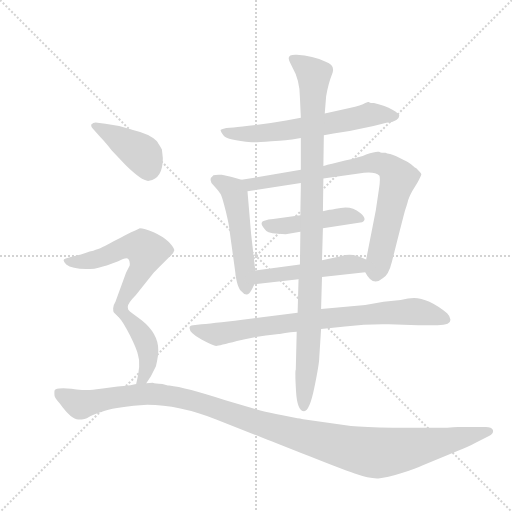
t = 0.00 s
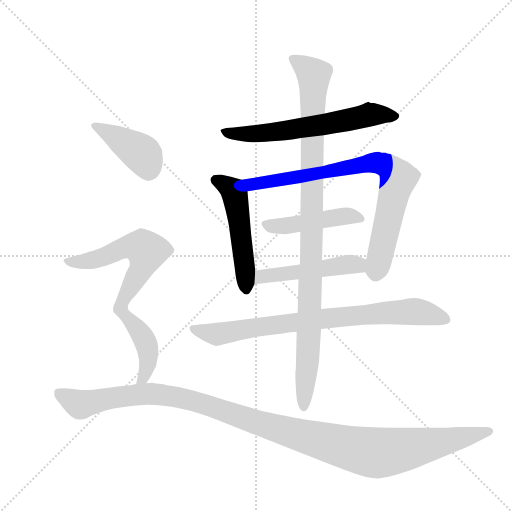
t = 1.75 s
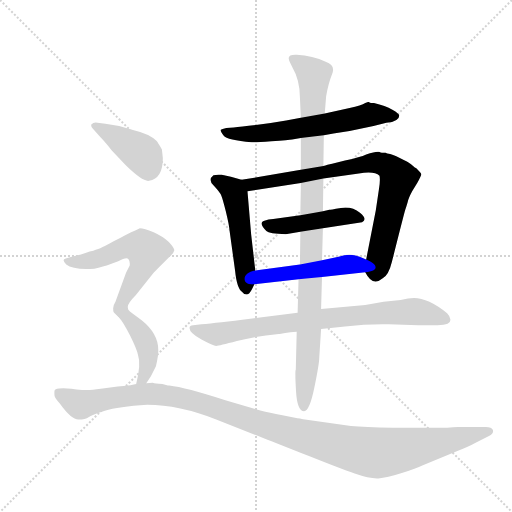
t = 3.51 s
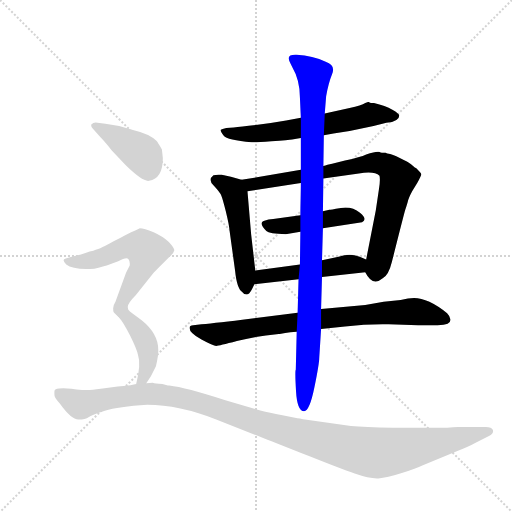
t = 5.26 s
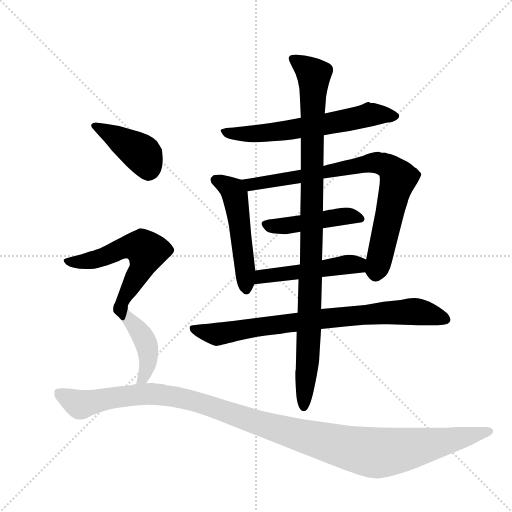
t = 7.02 s
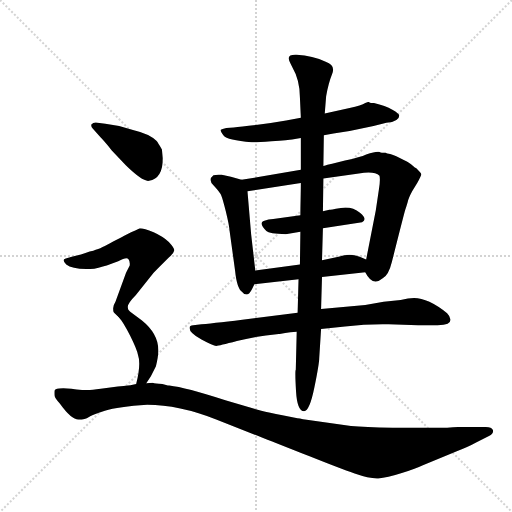
t = 8.77 s

The animated SVG that drew these frames (rendered in a browser with its animation timeline set to each time). Animation: 11 CSS @keyframes rules; one cycle of 8.77 s.

<svg version="1.1" viewBox="0 0 1024 1024" xmlns="http://www.w3.org/2000/svg">
  <g stroke="lightgray" stroke-dasharray="1,1" stroke-width="1" transform="scale(4, 4)">
    <line x1="0" y1="0" x2="256" y2="256"></line>
    <line x1="256" y1="0" x2="0" y2="256"></line>
    <line x1="128" y1="0" x2="128" y2="256"></line>
    <line x1="0" y1="128" x2="256" y2="128"></line>
  </g>
  <g transform="scale(0.92, -0.92) translate(60, -900)">
    <style type="text/css">
      
        @keyframes keyframes0 {
          from {
            stroke: blue;
            stroke-dashoffset: 633;
            stroke-width: 128;
          }
          67% {
            animation-timing-function: step-end;
            stroke: blue;
            stroke-dashoffset: 0;
            stroke-width: 128;
          }
          to {
            stroke: black;
            stroke-width: 1024;
          }
        }
        #make-me-a-hanzi-animation-0 {
          animation: keyframes0 0.76513671875s both;
          animation-delay: 0s;
          animation-timing-function: linear;
        }
      
        @keyframes keyframes1 {
          from {
            stroke: blue;
            stroke-dashoffset: 517;
            stroke-width: 128;
          }
          63% {
            animation-timing-function: step-end;
            stroke: blue;
            stroke-dashoffset: 0;
            stroke-width: 128;
          }
          to {
            stroke: black;
            stroke-width: 1024;
          }
        }
        #make-me-a-hanzi-animation-1 {
          animation: keyframes1 0.6707356770833334s both;
          animation-delay: 0.76513671875s;
          animation-timing-function: linear;
        }
      
        @keyframes keyframes2 {
          from {
            stroke: blue;
            stroke-dashoffset: 816;
            stroke-width: 128;
          }
          73% {
            animation-timing-function: step-end;
            stroke: blue;
            stroke-dashoffset: 0;
            stroke-width: 128;
          }
          to {
            stroke: black;
            stroke-width: 1024;
          }
        }
        #make-me-a-hanzi-animation-2 {
          animation: keyframes2 0.9140625s both;
          animation-delay: 1.4358723958333335s;
          animation-timing-function: linear;
        }
      
        @keyframes keyframes3 {
          from {
            stroke: blue;
            stroke-dashoffset: 458;
            stroke-width: 128;
          }
          60% {
            animation-timing-function: step-end;
            stroke: blue;
            stroke-dashoffset: 0;
            stroke-width: 128;
          }
          to {
            stroke: black;
            stroke-width: 1024;
          }
        }
        #make-me-a-hanzi-animation-3 {
          animation: keyframes3 0.6227213541666666s both;
          animation-delay: 2.3499348958333335s;
          animation-timing-function: linear;
        }
      
        @keyframes keyframes4 {
          from {
            stroke: blue;
            stroke-dashoffset: 490;
            stroke-width: 128;
          }
          61% {
            animation-timing-function: step-end;
            stroke: blue;
            stroke-dashoffset: 0;
            stroke-width: 128;
          }
          to {
            stroke: black;
            stroke-width: 1024;
          }
        }
        #make-me-a-hanzi-animation-4 {
          animation: keyframes4 0.6487630208333334s both;
          animation-delay: 2.97265625s;
          animation-timing-function: linear;
        }
      
        @keyframes keyframes5 {
          from {
            stroke: blue;
            stroke-dashoffset: 809;
            stroke-width: 128;
          }
          72% {
            animation-timing-function: step-end;
            stroke: blue;
            stroke-dashoffset: 0;
            stroke-width: 128;
          }
          to {
            stroke: black;
            stroke-width: 1024;
          }
        }
        #make-me-a-hanzi-animation-5 {
          animation: keyframes5 0.9083658854166666s both;
          animation-delay: 3.6214192708333335s;
          animation-timing-function: linear;
        }
      
        @keyframes keyframes6 {
          from {
            stroke: blue;
            stroke-dashoffset: 1034;
            stroke-width: 128;
          }
          77% {
            animation-timing-function: step-end;
            stroke: blue;
            stroke-dashoffset: 0;
            stroke-width: 128;
          }
          to {
            stroke: black;
            stroke-width: 1024;
          }
        }
        #make-me-a-hanzi-animation-6 {
          animation: keyframes6 1.0914713541666667s both;
          animation-delay: 4.52978515625s;
          animation-timing-function: linear;
        }
      
        @keyframes keyframes7 {
          from {
            stroke: blue;
            stroke-dashoffset: 414;
            stroke-width: 128;
          }
          57% {
            animation-timing-function: step-end;
            stroke: blue;
            stroke-dashoffset: 0;
            stroke-width: 128;
          }
          to {
            stroke: black;
            stroke-width: 1024;
          }
        }
        #make-me-a-hanzi-animation-7 {
          animation: keyframes7 0.5869140625s both;
          animation-delay: 5.621256510416667s;
          animation-timing-function: linear;
        }
      
        @keyframes keyframes8 {
          from {
            stroke: blue;
            stroke-dashoffset: 579;
            stroke-width: 128;
          }
          65% {
            animation-timing-function: step-end;
            stroke: blue;
            stroke-dashoffset: 0;
            stroke-width: 128;
          }
          to {
            stroke: black;
            stroke-width: 1024;
          }
        }
        #make-me-a-hanzi-animation-8 {
          animation: keyframes8 0.72119140625s both;
          animation-delay: 6.208170572916667s;
          animation-timing-function: linear;
        }
      
        @keyframes keyframes9 {
          from {
            stroke: blue;
            stroke-dashoffset: 425;
            stroke-width: 128;
          }
          58% {
            animation-timing-function: step-end;
            stroke: blue;
            stroke-dashoffset: 0;
            stroke-width: 128;
          }
          to {
            stroke: black;
            stroke-width: 1024;
          }
        }
        #make-me-a-hanzi-animation-9 {
          animation: keyframes9 0.5958658854166666s both;
          animation-delay: 6.929361979166667s;
          animation-timing-function: linear;
        }
      
        @keyframes keyframes10 {
          from {
            stroke: blue;
            stroke-dashoffset: 1221;
            stroke-width: 128;
          }
          80% {
            animation-timing-function: step-end;
            stroke: blue;
            stroke-dashoffset: 0;
            stroke-width: 128;
          }
          to {
            stroke: black;
            stroke-width: 1024;
          }
        }
        #make-me-a-hanzi-animation-10 {
          animation: keyframes10 1.24365234375s both;
          animation-delay: 7.525227864583334s;
          animation-timing-function: linear;
        }
      
    </style>
    
      <path d="M 644 606 L 665 610 L 700 615 L 752 626 L 780 633 Q 808 636 808 649 Q 808 653 793 661.5 Q 778 670 753 676 L 747 676 Q 744 676 742 678 L 740 678 L 734 676 Q 726 671 700 665 L 646 653 L 594 644 L 562 638 Q 529 632 496 628.5 Q 463 625 448 623 L 432 622 Q 422 620 420 618 Q 418 616 426 605.5 Q 434 595 487 591 Q 491 590 530 593 Q 569 596 575 597 L 594 600 L 644 606 Z" fill="lightgray"></path>
    
      <path d="M 495 312 L 486 390 L 478 484 C 476 506 476 506 465 509 L 442 516 L 422 520 Q 411 521 404 519 Q 391 509 405 496 Q 418 482 421 475 Q 424 468 431 440 Q 438 411 439 399 L 451 312 Q 455 273 466 266 Q 470 260 476 260 Q 482 260 488 272 L 493 282 L 495 312 Z" fill="lightgray"></path>
    
      <path d="M 478 484 L 594 502 L 643 512 L 720 523 Q 754 529 765 518 Q 767 509 764 490 L 757 443 L 736 336 C 731 312 731 312 734 308 Q 750 276 772 295 Q 785 302 792 331 Q 819 438 821 444 Q 823 450 826 460 Q 828 469 836 484 L 847 502 Q 856 518 856 521 Q 855 524 845 534 Q 842 535 838 539 Q 834 543 828 547 Q 822 550 808 557 Q 794 564 788 565 Q 781 566 778 568 L 770 568 Q 768 568 764 570 L 761 570 Q 754 570 736 564 Q 724 558 690 551 L 662 544 Q 657 543 652 542 Q 647 540 643 539 L 594 531 L 465 509 C 435 504 448 479 478 484 Z" fill="lightgray"></path>
    
      <path d="M 561 391 L 593 396 L 642 404 L 727 417 Q 740 423 722.5 437.5 Q 705 452 681 448 Q 657 444 656 444 L 642 441 L 593 432 L 534 424 Q 524 424 513 419.5 Q 502 415 519 398 Q 525 392 561 391 Z" fill="lightgray"></path>
    
      <path d="M 592 325 L 495 312 C 465 308 463 279 493 282 L 589 293 L 640 298 L 734 308 C 764 311 764 324 736 336 L 722 342 Q 710 346 700 346 Q 689 346 676 342 L 640 334 L 592 325 Z" fill="lightgray"></path>
    
      <path d="M 587 220 L 484 207 Q 413 198 378 195 L 360 193 Q 352 193 352 187 Q 352 176 378 162 Q 404 148 410 148 Q 416 148 455 158.5 Q 494 169 546 174 L 548 174 L 560 176 Q 570 178 585 179 L 638 185 L 690 190 Q 738 196 785 195 L 849 193 L 891 193 Q 906 193 913 196 Q 920 199 919 206 Q 918 213 912 219 Q 871 252 840 252 Q 828 252 811 248 L 774 244 L 734 237 L 638 228 L 587 220 Z" fill="lightgray"></path>
    
      <path d="M 593 396 L 592 325 L 589 293 L 587 220 L 585 179 L 583 96 Q 581 94 583.5 50 Q 586 6 601 6 Q 613 6 623.5 58 Q 634 110 634 122 L 638 185 L 638 228 L 640 298 L 640 334 L 642 404 L 642 441 L 643 512 L 643 539 L 644 606 L 646 653 L 649 691 Q 654 719 662 739 Q 670 759 648 766 Q 620 779 585 781 Q 565 782 568 771 Q 568 768 575 755 Q 592 726 592 688 L 594 644 L 594 600 L 594 531 L 594 502 Q 594 491 593.5 467.5 Q 593 444 593 432 L 593 396 Z" fill="lightgray"></path>
    
      <path d="M 292 575 Q 283 591 280 594 Q 265 609 231 617 L 199 626 L 169 631 L 152 633 Q 144 635 138 629 Q 138 624 142 620 L 158 602 Q 166 594 183 573 L 214 540 Q 251 504 264 507 Q 294 512 294 556 L 292 575 Z" fill="lightgray"></path>
    
      <path d="M 218 230 Q 215 238 235 258 L 274 307 Q 296 329 307 340 Q 318 350 319 356 Q 319 361 307 374 Q 294 386 274 395 Q 253 404 244 404 Q 236 400 225 395 L 209 387 Q 206 385 200 382 Q 194 379 186 375 Q 177 370 173 368 Q 168 365 163 363 Q 157 360 155 359 Q 152 358 148 357 Q 144 355 135 353 Q 126 350 116 347 L 96 342 L 83 338 Q 73 336 84 325 Q 99 313 145 316 Q 165 321 172 323 L 197 332 Q 215 342 219 337 Q 223 332 222 323 L 214 307 L 191 244 Q 186 236 186 230 Q 186 223 187 222 Q 187 221 198 211 C 210 197 211 201 218 230 Z" fill="lightgray"></path>
    
      <path d="M 258 67 L 268 82 L 279 104 Q 285 129 284 140 Q 284 175 248 204 L 226 220 Q 218 226 218 230 C 205 257 178 233 198 211 Q 208 200 223 170 Q 238 140 240 128 Q 247 109 236 65 C 229 36 241 42 258 67 Z" fill="lightgray"></path>
    
      <path d="M 925 -29 L 912 -30 L 793 -30 Q 732 -28 703 -26 L 603 -12 Q 600 -12 592 -10 Q 584 -8 554 -2.5 Q 524 3 508 7 L 430 30 Q 343 58 308 62 L 305 62 L 293 65 Q 277 66 272 68 L 258 67 L 236 65 L 226 63 Q 225 62 196 60 L 159 55 Q 140 52 129.5 52 Q 119 52 106.5 53.5 Q 94 55 86 55.5 Q 78 56 68.5 55.5 Q 59 55 58.5 50.5 Q 58 46 58.5 40 Q 59 34 70 23 Q 95 -12 110.5 -12 Q 126 -12 132.5 -7 Q 139 -2 168 7 Q 197 16 260 20 Q 329 20 410 -12 L 512 -52 Q 548 -66 613 -92 Q 678 -118 711 -129.5 Q 744 -141 762.5 -140 Q 781 -139 813.5 -128.5 Q 846 -118 858 -112 L 933 -81 Q 959 -71 975 -62 L 1003 -48 Q 1014 -42 1011.5 -35 Q 1009 -28 996 -28 L 936 -28 L 925 -29 Z" fill="lightgray"></path>
    
    
      <clipPath id="make-me-a-hanzi-clip-0">
        <path d="M 644 606 L 665 610 L 700 615 L 752 626 L 780 633 Q 808 636 808 649 Q 808 653 793 661.5 Q 778 670 753 676 L 747 676 Q 744 676 742 678 L 740 678 L 734 676 Q 726 671 700 665 L 646 653 L 594 644 L 562 638 Q 529 632 496 628.5 Q 463 625 448 623 L 432 622 Q 422 620 420 618 Q 418 616 426 605.5 Q 434 595 487 591 Q 491 590 530 593 Q 569 596 575 597 L 594 600 L 644 606 Z"></path>
      </clipPath>
      <path clip-path="url(#make-me-a-hanzi-clip-0)" d="M 428 614 L 476 608 L 540 612 L 740 650 L 801 648" fill="none" id="make-me-a-hanzi-animation-0" stroke-dasharray="505 1010" stroke-linecap="round"></path>
    
      <clipPath id="make-me-a-hanzi-clip-1">
        <path d="M 495 312 L 486 390 L 478 484 C 476 506 476 506 465 509 L 442 516 L 422 520 Q 411 521 404 519 Q 391 509 405 496 Q 418 482 421 475 Q 424 468 431 440 Q 438 411 439 399 L 451 312 Q 455 273 466 266 Q 470 260 476 260 Q 482 260 488 272 L 493 282 L 495 312 Z"></path>
      </clipPath>
      <path clip-path="url(#make-me-a-hanzi-clip-1)" d="M 410 508 L 441 491 L 450 478 L 475 270" fill="none" id="make-me-a-hanzi-animation-1" stroke-dasharray="389 778" stroke-linecap="round"></path>
    
      <clipPath id="make-me-a-hanzi-clip-2">
        <path d="M 478 484 L 594 502 L 643 512 L 720 523 Q 754 529 765 518 Q 767 509 764 490 L 757 443 L 736 336 C 731 312 731 312 734 308 Q 750 276 772 295 Q 785 302 792 331 Q 819 438 821 444 Q 823 450 826 460 Q 828 469 836 484 L 847 502 Q 856 518 856 521 Q 855 524 845 534 Q 842 535 838 539 Q 834 543 828 547 Q 822 550 808 557 Q 794 564 788 565 Q 781 566 778 568 L 770 568 Q 768 568 764 570 L 761 570 Q 754 570 736 564 Q 724 558 690 551 L 662 544 Q 657 543 652 542 Q 647 540 643 539 L 594 531 L 465 509 C 435 504 448 479 478 484 Z"></path>
      </clipPath>
      <path clip-path="url(#make-me-a-hanzi-clip-2)" d="M 473 505 L 512 502 L 738 545 L 760 546 L 790 534 L 805 509 L 757 307" fill="none" id="make-me-a-hanzi-animation-2" stroke-dasharray="688 1376" stroke-linecap="round"></path>
    
      <clipPath id="make-me-a-hanzi-clip-3">
        <path d="M 561 391 L 593 396 L 642 404 L 727 417 Q 740 423 722.5 437.5 Q 705 452 681 448 Q 657 444 656 444 L 642 441 L 593 432 L 534 424 Q 524 424 513 419.5 Q 502 415 519 398 Q 525 392 561 391 Z"></path>
      </clipPath>
      <path clip-path="url(#make-me-a-hanzi-clip-3)" d="M 521 410 L 552 407 L 699 431 L 721 427" fill="none" id="make-me-a-hanzi-animation-3" stroke-dasharray="330 660" stroke-linecap="round"></path>
    
      <clipPath id="make-me-a-hanzi-clip-4">
        <path d="M 592 325 L 495 312 C 465 308 463 279 493 282 L 589 293 L 640 298 L 734 308 C 764 311 764 324 736 336 L 722 342 Q 710 346 700 346 Q 689 346 676 342 L 640 334 L 592 325 Z"></path>
      </clipPath>
      <path clip-path="url(#make-me-a-hanzi-clip-4)" d="M 499 289 L 518 301 L 687 324 L 717 324 L 725 316" fill="none" id="make-me-a-hanzi-animation-4" stroke-dasharray="362 724" stroke-linecap="round"></path>
    
      <clipPath id="make-me-a-hanzi-clip-5">
        <path d="M 587 220 L 484 207 Q 413 198 378 195 L 360 193 Q 352 193 352 187 Q 352 176 378 162 Q 404 148 410 148 Q 416 148 455 158.5 Q 494 169 546 174 L 548 174 L 560 176 Q 570 178 585 179 L 638 185 L 690 190 Q 738 196 785 195 L 849 193 L 891 193 Q 906 193 913 196 Q 920 199 919 206 Q 918 213 912 219 Q 871 252 840 252 Q 828 252 811 248 L 774 244 L 734 237 L 638 228 L 587 220 Z"></path>
      </clipPath>
      <path clip-path="url(#make-me-a-hanzi-clip-5)" d="M 359 185 L 420 174 L 635 207 L 836 223 L 906 207" fill="none" id="make-me-a-hanzi-animation-5" stroke-dasharray="681 1362" stroke-linecap="round"></path>
    
      <clipPath id="make-me-a-hanzi-clip-6">
        <path d="M 593 396 L 592 325 L 589 293 L 587 220 L 585 179 L 583 96 Q 581 94 583.5 50 Q 586 6 601 6 Q 613 6 623.5 58 Q 634 110 634 122 L 638 185 L 638 228 L 640 298 L 640 334 L 642 404 L 642 441 L 643 512 L 643 539 L 644 606 L 646 653 L 649 691 Q 654 719 662 739 Q 670 759 648 766 Q 620 779 585 781 Q 565 782 568 771 Q 568 768 575 755 Q 592 726 592 688 L 594 644 L 594 600 L 594 531 L 594 502 Q 594 491 593.5 467.5 Q 593 444 593 432 L 593 396 Z"></path>
      </clipPath>
      <path clip-path="url(#make-me-a-hanzi-clip-6)" d="M 579 772 L 622 737 L 613 206 L 600 15" fill="none" id="make-me-a-hanzi-animation-6" stroke-dasharray="906 1812" stroke-linecap="round"></path>
    
      <clipPath id="make-me-a-hanzi-clip-7">
        <path d="M 292 575 Q 283 591 280 594 Q 265 609 231 617 L 199 626 L 169 631 L 152 633 Q 144 635 138 629 Q 138 624 142 620 L 158 602 Q 166 594 183 573 L 214 540 Q 251 504 264 507 Q 294 512 294 556 L 292 575 Z"></path>
      </clipPath>
      <path clip-path="url(#make-me-a-hanzi-clip-7)" d="M 146 627 L 239 573 L 258 550 L 263 530" fill="none" id="make-me-a-hanzi-animation-7" stroke-dasharray="286 572" stroke-linecap="round"></path>
    
      <clipPath id="make-me-a-hanzi-clip-8">
        <path d="M 218 230 Q 215 238 235 258 L 274 307 Q 296 329 307 340 Q 318 350 319 356 Q 319 361 307 374 Q 294 386 274 395 Q 253 404 244 404 Q 236 400 225 395 L 209 387 Q 206 385 200 382 Q 194 379 186 375 Q 177 370 173 368 Q 168 365 163 363 Q 157 360 155 359 Q 152 358 148 357 Q 144 355 135 353 Q 126 350 116 347 L 96 342 L 83 338 Q 73 336 84 325 Q 99 313 145 316 Q 165 321 172 323 L 197 332 Q 215 342 219 337 Q 223 332 222 323 L 214 307 L 191 244 Q 186 236 186 230 Q 186 223 187 222 Q 187 221 198 211 C 210 197 211 201 218 230 Z"></path>
      </clipPath>
      <path clip-path="url(#make-me-a-hanzi-clip-8)" d="M 92 332 L 149 336 L 225 364 L 246 364 L 259 354 L 249 317 L 212 258 L 197 221" fill="none" id="make-me-a-hanzi-animation-8" stroke-dasharray="451 902" stroke-linecap="round"></path>
    
      <clipPath id="make-me-a-hanzi-clip-9">
        <path d="M 258 67 L 268 82 L 279 104 Q 285 129 284 140 Q 284 175 248 204 L 226 220 Q 218 226 218 230 C 205 257 178 233 198 211 Q 208 200 223 170 Q 238 140 240 128 Q 247 109 236 65 C 229 36 241 42 258 67 Z"></path>
      </clipPath>
      <path clip-path="url(#make-me-a-hanzi-clip-9)" d="M 217 221 L 217 209 L 241 183 L 260 144 L 261 106 L 251 78 L 241 75" fill="none" id="make-me-a-hanzi-animation-9" stroke-dasharray="297 594" stroke-linecap="round"></path>
    
      <clipPath id="make-me-a-hanzi-clip-10">
        <path d="M 925 -29 L 912 -30 L 793 -30 Q 732 -28 703 -26 L 603 -12 Q 600 -12 592 -10 Q 584 -8 554 -2.5 Q 524 3 508 7 L 430 30 Q 343 58 308 62 L 305 62 L 293 65 Q 277 66 272 68 L 258 67 L 236 65 L 226 63 Q 225 62 196 60 L 159 55 Q 140 52 129.5 52 Q 119 52 106.5 53.5 Q 94 55 86 55.5 Q 78 56 68.5 55.5 Q 59 55 58.5 50.5 Q 58 46 58.5 40 Q 59 34 70 23 Q 95 -12 110.5 -12 Q 126 -12 132.5 -7 Q 139 -2 168 7 Q 197 16 260 20 Q 329 20 410 -12 L 512 -52 Q 548 -66 613 -92 Q 678 -118 711 -129.5 Q 744 -141 762.5 -140 Q 781 -139 813.5 -128.5 Q 846 -118 858 -112 L 933 -81 Q 959 -71 975 -62 L 1003 -48 Q 1014 -42 1011.5 -35 Q 1009 -28 996 -28 L 936 -28 L 925 -29 Z"></path>
      </clipPath>
      <path clip-path="url(#make-me-a-hanzi-clip-10)" d="M 67 45 L 116 20 L 235 42 L 319 38 L 583 -44 L 755 -84 L 808 -79 L 1003 -39" fill="none" id="make-me-a-hanzi-animation-10" stroke-dasharray="1093 2186" stroke-linecap="round"></path>
    
  </g>
</svg>
